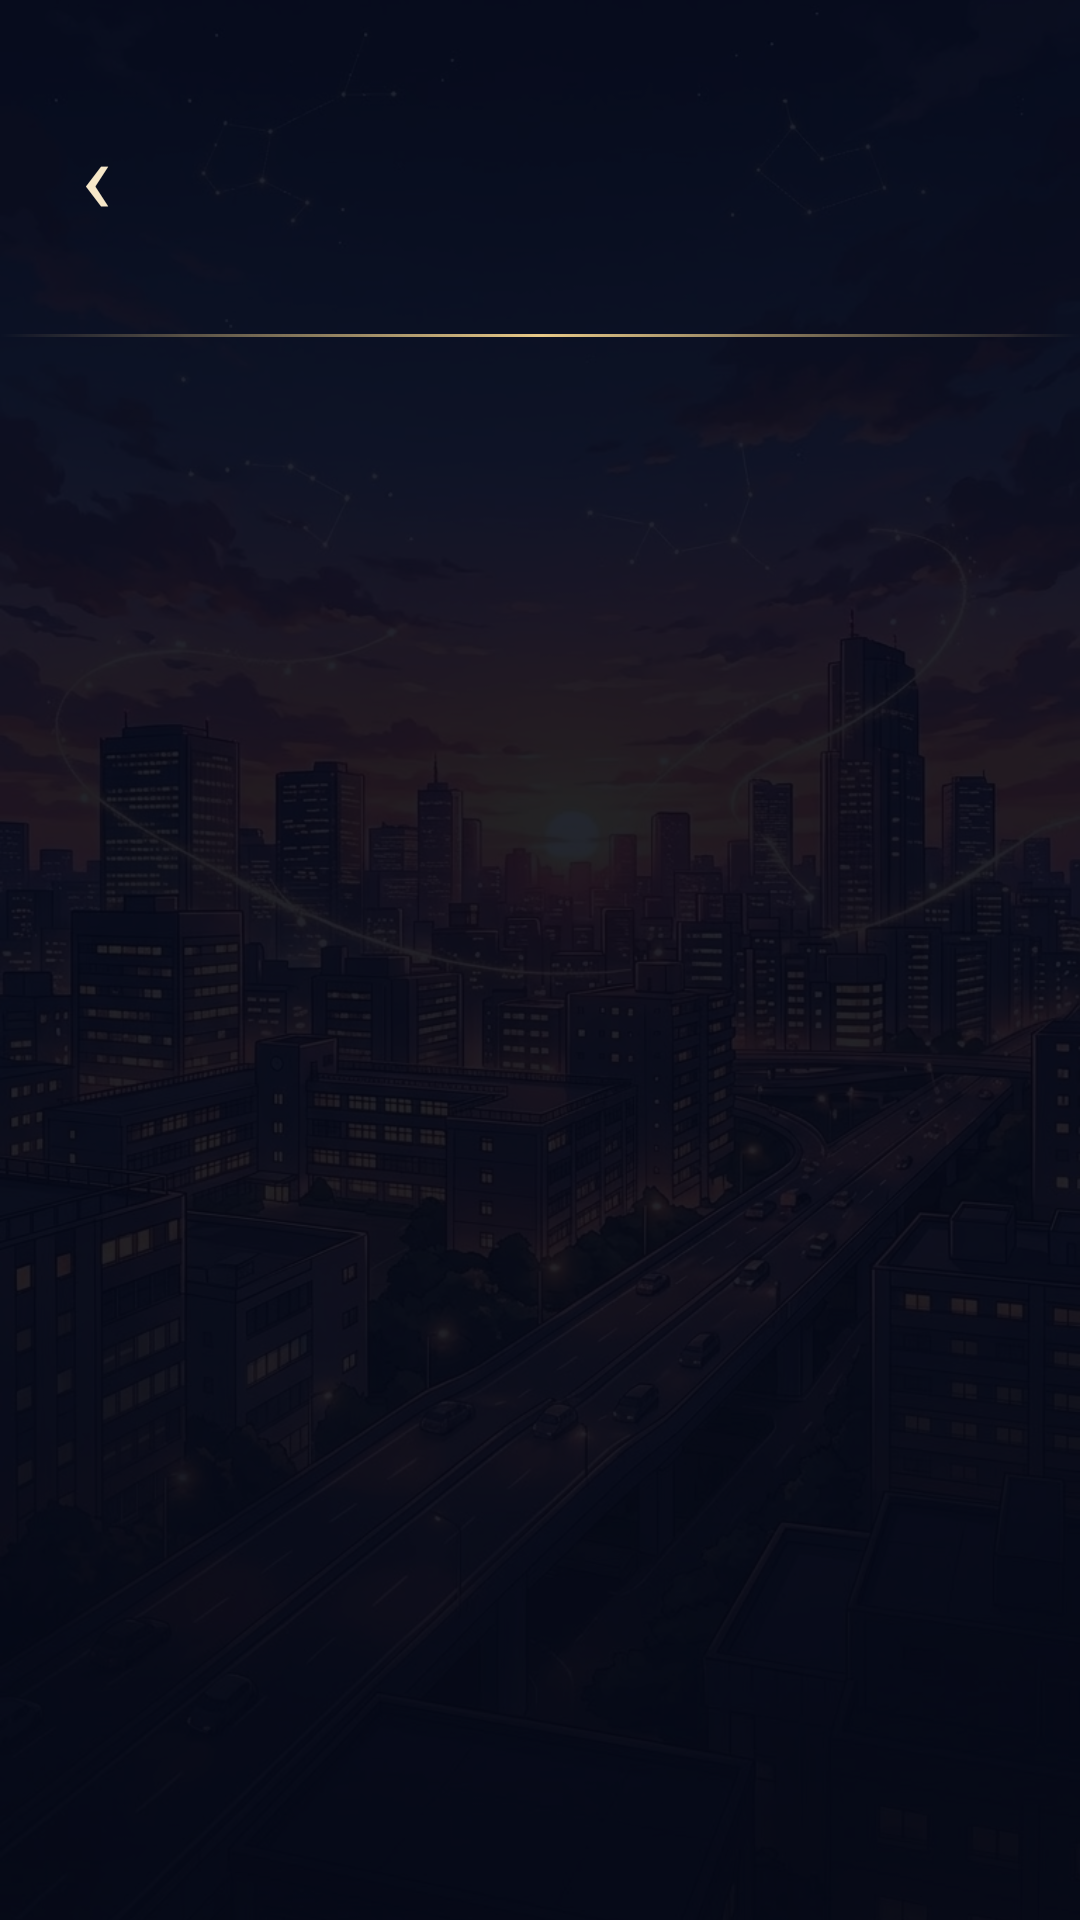

Write the Android layout XML for this screen, with the resource values it uses.
<!-- AndroidManifest.xml: application theme Theme.ThreadsOfDestiny -->
<!-- res/layout/activity_save_load.xml -->
<?xml version="1.0" encoding="utf-8"?>
<FrameLayout xmlns:android="http://schemas.android.com/apk/res/android"
    android:layout_width="match_parent"
    android:layout_height="match_parent"
    android:background="@color/black">

    <ImageView
        android:layout_width="match_parent"
        android:layout_height="match_parent"
        android:contentDescription="@null"
        android:scaleType="centerCrop"
        android:src="@drawable/menu_bg" />

    <View
        android:layout_width="match_parent"
        android:layout_height="match_parent"
        android:background="#E0050816" />

    <LinearLayout
        android:layout_width="match_parent"
        android:layout_height="match_parent"
        android:orientation="vertical">

        <include layout="@layout/screen_header" />

        <TextView
            android:id="@+id/slot_hint"
            android:layout_width="wrap_content"
            android:layout_height="wrap_content"
            android:layout_gravity="center_horizontal"
            android:layout_marginTop="2dp"
            android:textColor="#B3E8E0CF"
            android:textSize="12.5sp" />

        <View
            android:layout_width="match_parent"
            android:layout_height="1dp"
            android:layout_marginTop="10dp"
            android:background="@drawable/title_divider" />

        <ScrollView
            android:layout_width="match_parent"
            android:layout_height="0dp"
            android:layout_weight="1"
            android:clipToPadding="false"
            android:paddingStart="16dp"
            android:paddingTop="14dp"
            android:paddingEnd="16dp"
            android:paddingBottom="24dp">

            <LinearLayout
                android:id="@+id/slot_list"
                android:layout_width="match_parent"
                android:layout_height="wrap_content"
                android:orientation="vertical" />
        </ScrollView>
    </LinearLayout>
</FrameLayout>
<!-- res/layout/screen_header.xml (included above) -->
<?xml version="1.0" encoding="utf-8"?>
<FrameLayout xmlns:android="http://schemas.android.com/apk/res/android"
    android:layout_width="match_parent"
    android:layout_height="wrap_content"
    android:paddingStart="8dp"
    android:paddingTop="34dp"
    android:paddingEnd="8dp">

    <TextView
        android:id="@+id/header_back"
        android:layout_width="48dp"
        android:layout_height="48dp"
        android:layout_gravity="start|center_vertical"
        android:gravity="center"
        android:text="‹"
        android:textColor="@color/cream"
        android:textSize="34sp" />

    <TextView
        android:id="@+id/header_title"
        android:layout_width="wrap_content"
        android:layout_height="wrap_content"
        android:layout_gravity="center"
        android:fontFamily="@font/cinzel"
        android:letterSpacing="0.1"
        android:shadowColor="#E6000000"
        android:shadowRadius="8"
        android:textColor="@color/gold_light"
        android:textSize="24sp" />
</FrameLayout>
<!-- resources referenced by this layout -->
<resources>
  <color name="black">#FF000000</color>
  <color name="cream">#FFF6E7C8</color>
  <color name="gold_light">#FFF7E2A6</color>
  <!-- drawable menu_bg: jpg bitmap (drawable-nodpi, 245065 bytes) -->
  <!-- drawable title_divider (drawable) -->
  <?xml version="1.0" encoding="utf-8"?>
  <shape xmlns:android="http://schemas.android.com/apk/res/android" android:shape="rectangle">
      <gradient
          android:angle="0"
          android:startColor="#00E7C987"
          android:centerColor="#FFE7C987"
          android:endColor="#00E7C987" />
  </shape>
  <style name="Theme.ThreadsOfDestiny" parent="@android:style/Theme.DeviceDefault.NoActionBar.Fullscreen">
          <item name="android:windowBackground">@color/black</item>
          <item name="android:statusBarColor">@color/black</item>
          <item name="android:navigationBarColor">@color/black</item>
          <item name="android:windowLayoutInDisplayCutoutMode">shortEdges</item>
      </style>
</resources>
